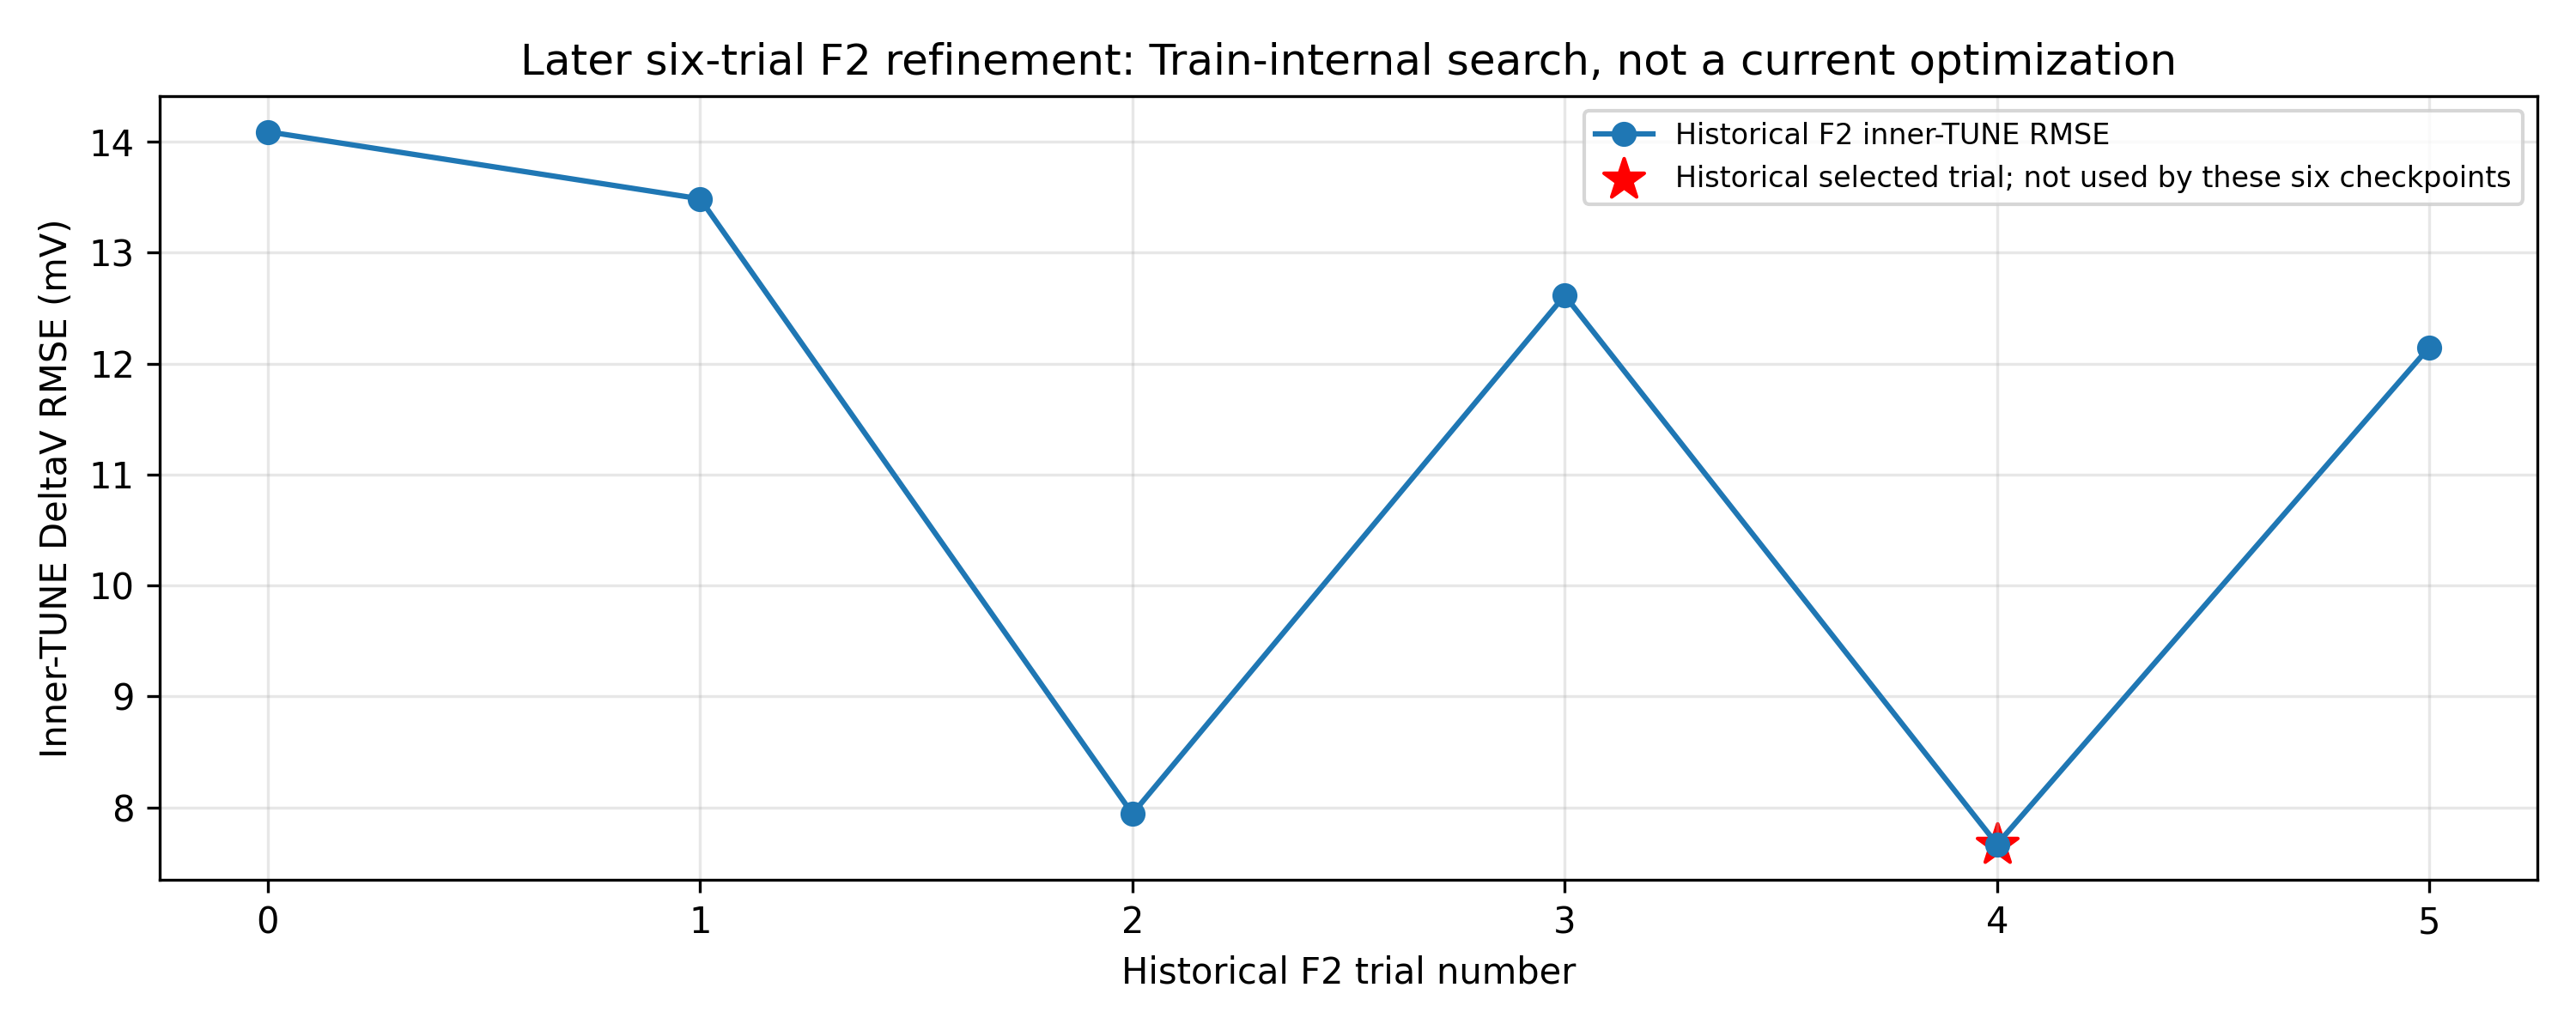

The table this chart was drawn from, first rows:
number, learning_rate, dropout, weight_decay, batch_size, RMSE_mV, MAE_mV, R2_deltaV, best_epoch
0, 0.0009605, 0.1, 6.9594223267190798e-06, 32, 14.09, 7.451, 0.9947, 169
1, 0.001863, 0.1, 6.4286406408152078e-07, 32, 13.49, 8.938, 0.9952, 242
2, 0.0005207, 0.1, 0.0001588, 16, 7.942, 4.294, 0.9983, 426
3, 0.0003001, 0.2, 0.0008787, 16, 12.62, 9.054, 0.9958, 446
4, 0.000364, 0.05, 0.0005128, 16, 7.668, 5.065, 0.9984, 335
5, 0.000331, 0.05, 5.5061245892380086e-05, 64, 12.15, 8.184, 0.9961, 447
